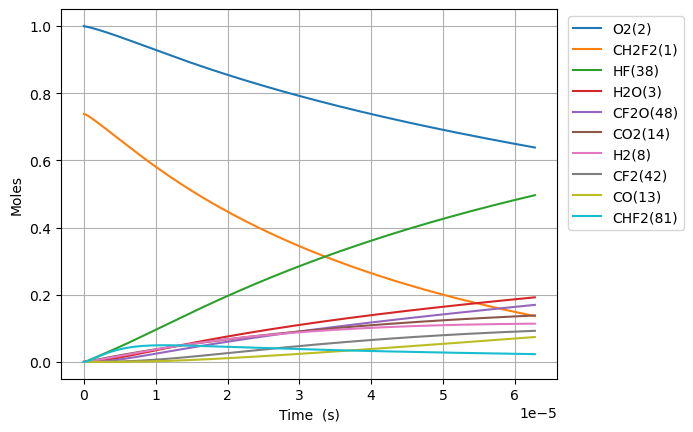

Source data for this figure (header and first rows):
Time (s), Volume (m^3), N2, Ne, CH2F2(1), O2(2), H2O(3), CH4(4), OH(5), HF(38), CHF(40), CHF2(81), CHFO2(129), CHFO2(131), H(6), CFO2(136), H2(8), CO2(14), HO2(11), F(37), O(7), S(163), CF2O(48), CHF3(41)
0.0, 0.6237, 3.76, 0.0, 0.7378, 1.0, 0.0, 0.0, 0.0, 0.0, 0.0, 0.0, 0.0, 0.0, 0.0, 0.0, 0.0, 0.0, 0.0, 0.0, 0.0, 0.0, 0.0, 0.0
8.911952707802593e-23, 0.6237, 3.76, 0.0, 0.7378, 1, 8.96467636365008e-53, 0.0, 3.0396875830677064e-38, 4.331631609490941e-19, 4.33163160949094e-19, 7.040593899213682e-21, 2.2628386779075084e-40, 2.640923835765259e-39, 1.229571391930735e-30, 1.148267094382961e-34, 4.348383695526429e-21, 2.2817107045693087e-49, 7.040593897984227e-21, 3.450658279564233e-38, 6.703391831526575e-27, 2.6962707909037874e-38, 3.2660211213959933e-38, 1.2259657826686467e-46
2.495346758184726e-22, 0.6237, 3.76, 0.0, 0.7378, 1, 1.0642863778931408e-51, 0.0, 1.8359713001740183e-37, 1.2128568506574634e-18, 1.2128568506574629e-18, 1.97136629177983e-20, 1.3667545614563612e-39, 1.5951179968015677e-38, 3.443172128959596e-30, 6.935533250073066e-34, 1.2175474347474e-20, 2.708846948464656e-48, 1.971366291435582e-20, 2.0841976008696066e-37, 1.8769497128582042e-26, 1.628547557705874e-37, 1.9726767573232828e-37, 7.4048333274214e-46
5.703649732993659e-22, 0.6237, 3.76, 0.0, 0.7378, 1, 1.0449226769489121e-50, 0.0, 8.839411491577747e-37, 2.772244230074202e-18, 2.7722442300741987e-18, 4.50598009549675e-20, 6.580334875358432e-39, 7.67980651439564e-38, 7.871862529231475e-30, 3.339160710465623e-33, 2.7829655651369146e-20, 2.659561997245902e-47, 4.505980094709898e-20, 1.0034514277164939e-36, 4.2901707723923506e-26, 7.840755459948007e-37, 9.497589421021083e-37, 3.565108496151647e-45
1.2120255682611527e-21, 0.6237, 3.76, 0.0, 0.7378, 1, 9.242222743907622e-50, 0.0, 3.8604032305134085e-36, 5.891018988907679e-18, 5.891018988907665e-18, 9.575207702930576e-20, 2.8738051209460487e-38, 3.3539732714118233e-37, 1.6735199034631848e-29, 1.4582992098663313e-32, 5.913801825915944e-20, 2.3523524679825968e-46, 9.575207701258514e-20, 4.3823360152451334e-36, 9.116612891952855e-26, 3.424263904447598e-36, 4.1478468241744966e-36, 1.5569765441440737e-44
2.4953467581847264e-21, 0.6237, 3.76, 0.0, 0.7378, 1, 7.768645101987891e-49, 0.0, 1.6116423565581757e-35, 1.2128568506574634e-17, 1.2128568506574574e-17, 1.971366291779816e-19, 1.199757067029723e-37, 1.4002178177136898e-36, 3.4485694864859067e-29, 6.088112134418198e-32, 1.2175474347474001e-19, 1.9772939892081677e-45, 1.971366291435568e-19, 1.8295390200036592e-35, 1.8769497133042708e-25, 1.4295627733369977e-35, 1.7316443985655807e-35, 6.500070581097321e-44
5.0619891380318734e-21, 0.6237, 3.76, 0.0, 0.7378, 1, 6.369204616439132e-48, 0.0, 6.584084892560711e-35, 2.4603667541908544e-17, 2.4603667541908298e-17, 3.999057334753309e-19, 4.901399089921551e-37, 5.720346665144355e-36, 7.00819778030194e-29, 2.4871924571170475e-31, 2.4698819390590117e-19, 1.621105075423589e-44, 3.9990573340549766e-19, 7.474263861380333e-35, 3.80752656230978e-25, 5.840230383927627e-35, 7.07433238980064e-35, 2.6554909250644733e-43
1.0195273897726167e-20, 0.6237, 3.76, 0.0, 0.7378, 1, 5.157947031273916e-47, 0.0, 2.6613923840889495e-34, 4.955386561257636e-17, 4.9553865612575366e-17, 8.054439420700197e-19, 1.981223878786586e-36, 2.312255582493569e-35, 1.4165570879016357e-28, 1.0053629579526308e-30, 4.974550947682235e-19, 1.312812920064918e-43, 8.054439419293693e-19, 3.021216956600489e-34, 7.668680263470952e-25, 2.3607144984329033e-34, 2.8595582608059414e-34, 1.0733918900477677e-42
2.0461843417114755e-20, 0.6237, 3.76, 0.0, 0.7378, 1, 4.151564502181113e-46, 0.0, 1.07013417245788e-33, 9.945426175391199e-17, 9.945426175390797e-17, 1.6165203592593579e-18, 7.96641407929913e-36, 9.297478000253767e-35, 2.8632783120774576e-28, 4.042520236457511e-30, 9.98388896492868e-19, 1.0566660502102975e-42, 1.6165203589770728e-18, 1.2148180509632024e-33, 1.539098767839391e-24, 9.492329170197664e-34, 1.1498157998799933e-33, 4.316061584329781e-42
4.0994982455891934e-20, 0.6237, 3.76, 0.0, 0.7378, 1, 3.331369056860049e-45, 0.0, 4.29171666112117e-33, 1.9925505403658322e-16, 1.99255054036567e-16, 3.2386731936378766e-18, 3.194888352449432e-35, 3.728704517762129e-34, 5.817707178160825e-28, 1.6212314209555447e-29, 2.000256499942157e-18, 8.479079587891693e-42, 3.2386731930723195e-18, 4.871963729098673e-33, 3.083560255864229e-24, 3.8068485520436476e-33, 4.6112756252370995e-33, 1.7309337390474374e-41
8.206126053344629e-20, 0.6237, 3.76, 0.0, 0.7378, 1, 2.6691491682271884e-44, 0.0, 1.71892521225945e-32, 3.9885663860192563e-16, 3.988566386018607e-16, 6.482978862394284e-18, 1.2796217859536813e-34, 1.4934266888886025e-33, 1.1970510581254257e-27, 6.493381982007257e-29, 4.0039917068407345e-18, 6.793581809604522e-41, 6.482978861262174e-18, 1.9513266976978382e-32, 6.172483252074888e-24, 1.524725062475222e-32, 1.846915478715589e-32, 6.932763483935042e-41
1.64193816688555e-19, 0.6237, 3.76, 0.0, 0.7378, 1, 2.1369422922103055e-43, 0.0, 6.880180499721187e-32, 7.9805980773261e-16, 7.980598077323499e-16, 1.2971590199904575e-17, 5.121821934894735e-34, 5.97759873650276e-33, 2.5251900071146286e-27, 2.599045016981398e-28, 8.011462120637886e-18, 5.4389962362320325e-40, 1.2971590197639319e-17, 7.810392121110975e-32, 1.2350329325140134e-23, 6.102873798062938e-32, 7.39247511571824e-32, 2.774912144135667e-40
3.284589289987724e-19, 0.6237, 3.76, 0.0, 0.7378, 1, 1.7102032952216355e-42, 0.0, 2.752968386737993e-31, 1.596466145993978e-15, 1.5964661459929368e-15, 2.5948812874915078e-17, 2.049395922530509e-33, 2.3918181118322407e-32, 5.5717809785738004e-27, 1.0399565480803906e-27, 1.602640294823218e-17, 4.3528500109284035e-39, 2.5948812870383365e-17, 3.125174220083555e-31, 2.470602179384636e-23, 2.4419444553275792e-31, 2.9579529609295636e-31, 1.1103263229087902e-39
6.569891536192072e-19, 0.6237, 3.76, 0.0, 0.7378, 1, 1.368422477558138e-41, 0.0, 1.1013666187017441e-30, 3.193278822516708e-15, 3.1932788225125436e-15, 5.190325822489573e-17, 8.198918179571023e-33, 9.568829897259745e-32, 1.3226215215404793e-26, 4.1605033713332365e-27, 3.2056284603420746e-17, 3.4829413587721783e-38, 5.1903258215830475e-17, 1.2502732039227395e-30, 4.941740802156173e-23, 9.769367919867852e-31, 1.1833737948351104e-30, 4.44202842241388e-39
1.3140496028600769e-18, 0.6237, 3.76, 0.0, 0.7378, 1, 1.0948419317499095e-40, 0.0, 4.405825037179585e-30, 6.38690417556215e-15, 6.386904175545488e-15, 1.0381214892469572e-16, 3.279834190506299e-32, 3.827843465978544e-31, 3.4780092864634117e-26, 1.6643367939663322e-26, 6.411604791379771e-17, 2.786617655197897e-37, 1.0381214890656082e-16, 5.0014999770627674e-30, 9.884018563820416e-23, 3.90806521020011e-30, 4.73388042850362e-30, 1.7769560832502452e-38
2.6281705013418163e-18, 0.6237, 3.76, 0.0, 0.7378, 1, 8.759151307774407e-40, 0.0, 1.7624017369606048e-29, 1.2774154881652953e-14, 1.2774154881586308e-14, 2.0762993032365035e-16, 1.3119870632630806e-31, 1.5311996859485053e-30, 1.0286788486469593e-25, 6.657618076258921e-26, 1.2823557453455106e-16, 2.2293999569328627e-36, 2.0762993028736588e-16, 2.0006815064841367e-29, 1.9768576151633581e-22, 1.5632896947097338e-29, 1.8936292246191648e-29, 7.108114394515212e-38
5.256412298305295e-18, 0.6237, 3.76, 0.0, 0.7378, 1, 7.00748744457699e-39, 0.0, 7.04975045106059e-29, 2.554865629383425e-14, 2.554865629356766e-14, 4.15265493118978e-16, 5.248055040467812e-31, 6.124923312516834e-30, 3.389636156659031e-25, 2.6631014114524923e-25, 2.5647462777605557e-16, 1.7835622995467162e-35, 4.152654930463536e-16, 8.002889704042077e-29, 3.9537699585198687e-22, 6.253286001677012e-29, 7.574671012788543e-29, 2.843304269256183e-37
1.0512895892232252e-17, 0.6237, 3.76, 0.0, 0.7378, 1, 5.606056599742245e-38, 0.0, 2.819928926513038e-28, 5.10976591181956e-14, 5.109765911712923e-14, 8.305366186993076e-16, 2.0992433829751682e-30, 2.4499942128853435e-29, 1.2108356644300187e-24, 1.0652514007917645e-24, 5.129527342590553e-16, 1.4268667730798452e-34, 8.305366185538394e-16, 3.201189132638927e-28, 7.907597948408436e-22, 2.5013398449159704e-28, 3.0298992323585345e-28, 1.1373338085895108e-36
2.1025863080086166e-17, 0.6237, 3.76, 0.0, 0.7378, 1, 4.484872071762677e-37, 0.0, 1.1279773560003758e-27, 1.021956647669133e-13, 1.0219566476264781e-13, 1.6610788698186627e-15, 8.397016338585773e-30, 9.800026418818118e-29, 4.553302110263984e-24, 4.26102727508127e-24, 1.025908947225018e-15, 1.1415001912720124e-33, 1.6610788695268522e-15, 1.2804827153778832e-27, 1.5815267140888075e-21, 1.0005410263989214e-27, 1.211965861704587e-27, 4.5493626241887606e-36
4.2051797455793995e-17, 0.6237, 3.76, 0.0, 0.7378, 1, 3.58790858888756e-36, 0.0, 4.5119212840322936e-27, 2.0439167606432872e-13, 2.043916760472667e-13, 3.3221633718921587e-15, 3.3588151551254805e-29, 3.9200203140429467e-28, 1.763312439242631e-23, 1.7044152439419765e-23, 2.051821373156798e-15, 9.132028611673949e-33, 3.322163371305044e-15, 5.121948282896397e-27, 3.1630658376659904e-21, 4.002174278970211e-27, 4.847875810649051e-27, 1.8197530780170544e-35
8.410366620720965e-17, 0.6237, 3.76, 0.0, 0.7378, 1, 2.8703315871550527e-35, 0.0, 1.8047711169935767e-26, 4.087836986590796e-13, 4.0878369859083145e-13, 6.644332375378293e-15, 1.3435278326584301e-28, 1.5680099413530933e-27, 6.937232649690025e-23, 6.817669639732329e-23, 4.103646225019773e-15, 7.305633706236167e-32, 6.64433237419009e-15, 2.0487854348074187e-26, 6.326165225147398e-21, 1.6008717434547025e-26, 1.9391528180532406e-26, 7.279048771717399e-35
1.6820740371004097e-16, 0.6237, 3.76, 0.0, 0.7378, 1, 2.296267705658552e-34, 0.0, 7.219091525713749e-26, 8.175677438482617e-13, 8.175677435752689e-13, 1.3288670379707117e-14, 5.374115245196776e-28, 6.272042328331275e-27, 2.751689606918182e-22, 2.7270695855954515e-22, 8.207295928743384e-15, 5.844511266599007e-31, 1.3288670377274832e-14, 8.195175081481989e-26, 1.2652448561434558e-20, 6.403491015069893e-26, 7.756616428000815e-26, 2.911643123038298e-34
3.3641487871570357e-16, 0.6237, 3.76, 0.0, 0.7378, 1, 1.837016018125065e-33, 0.0, 2.8876395026140915e-25, 1.635135834225347e-12, 1.6351358331333756e-12, 2.657734637779103e-14, 2.1496471796670132e-27, 2.5088165890730287e-26, 1.0960351476285207e-21, 1.0908281777057192e-21, 1.641459533618126e-14, 4.6756106936802175e-30, 2.6577346372702926e-14, 3.2780935802045684e-25, 2.530535347943567e-20, 2.5613971962908717e-25, 3.102647736916445e-25, 1.1646750301114279e-33
5.046223537213662e-16, 0.6237, 3.76, 0.0, 0.7378, 1, 5.252720102514148e-33, 0.0, 6.136237416215357e-25, 2.452703924601153e-12, 2.4527039222807137e-12, 3.986602236530122e-14, 4.568001268478791e-27, 5.33123407580099e-26, 2.326174251554712e-21, 2.318010089349328e-21, 2.4621894743609777e-14, 1.3369325511952503e-29, 3.9866022357389635e-14, 6.965982563767312e-25, 3.795859664299285e-20, 5.44296951541995e-25, 6.593127320442614e-25, 2.474964051013133e-33
6.728298287270288e-16, 0.6237, 3.76, 0.0, 0.7378, 1, 1.1079512243399974e-32, 0.0, 1.0467704188635029e-24, 3.270272014975681e-12, 3.270272011017284e-12, 5.315469834223767e-14, 7.792474051979561e-27, 9.094455944661401e-26, 3.965586270913013e-21, 3.954252691166077e-21, 3.282919415102894e-14, 2.819978081128969e-29, 5.315469833133495e-14, 1.1883199227621026e-24, 5.061217805223538e-20, 9.285066042778578e-25, 1.1247100510661527e-24, 4.22204660966025e-33
1.009244778738354e-15, 0.6237, 3.76, 0.0, 0.7378, 1, 3.026160253079694e-32, 0.0, 2.167206866359542e-24, 4.905408195721734e-12, 4.905408187526377e-12, 7.973205027129472e-14, 1.6133331649886376e-26, 1.882890764434713e-25, 8.204948779268655e-21, 8.186778282370181e-21, 4.9243792965845326e-14, 7.702235066883588e-29, 7.973205025401627e-14, 2.460283516781335e-24, 7.592013471303564e-20, 1.922355055538504e-24, 2.3285695514033777e-24, 8.741399113382335e-33
1.3456597287496792e-15, 0.6237, 3.76, 0.0, 0.7378, 1, 6.331742793858951e-32, 0.0, 3.68585389022235e-24, 6.540544376463085e-12, 6.5405443625249265e-12, 1.0630940216146847e-13, 2.743857736229171e-26, 3.2023026382499013e-25, 1.394935375371522e-20, 1.3923565905325498e-20, 6.565839178062734e-14, 1.6115652481724246e-28, 1.0630940213719775e-13, 4.184327011924463e-24, 1.0122933522493168e-19, 3.269422502295715e-24, 3.960287244860704e-24, 1.4867148612701536e-32
1.6820746787610045e-15, 0.6237, 3.76, 0.0, 0.7378, 1, 1.1526701797210939e-31, 0.0, 5.631155968792586e-24, 8.175680557199398e-12, 8.17568053590504e-12, 1.3288675400998155e-13, 4.191995494187997e-26, 4.892392623092316e-25, 2.1306304217024204e-20, 2.127206283236735e-20, 8.207299059537252e-14, 2.9337929853631083e-28, 1.32886753978058e-13, 6.392751701357357e-24, 1.2653986843529437e-19, 4.99493886200124e-24, 6.050424509308924e-24, 2.2714142220336901e-32
2.354904578783655e-15, 0.6237, 3.76, 0.0, 0.7378, 1, 3.0433934468495567e-31, 0.0, 1.0828531148379767e-23, 1.144595291865659e-11, 1.1445952877708295e-11, 1.8604145757940916e-13, 8.061062367193591e-26, 9.407887380606195e-25, 4.095913227574122e-20, 4.090542270521405e-20, 1.1490218822475006e-13, 7.746078714817054e-28, 1.8604145753015673e-13, 1.229323757532223e-23, 1.7716501666964845e-19, 9.60509020855394e-24, 1.1634753535728886e-23, 4.36806722458873e-32
3.700564378828956e-15, 0.6237, 3.76, 0.0, 0.7378, 1, 1.1768357116352005e-30, 0.0, 2.6418429579580036e-23, 1.7986497641509628e-11, 1.7986497541608188e-11, 2.923508642109934e-13, 1.9666569443324186e-25, 2.2952341816829716e-24, 9.989966819641198e-20, 9.979684025897537e-20, 1.80560583483057e-13, 2.995285757497562e-27, 2.9235086411903965e-13, 2.9992840482250766e-23, 2.7843154056679373e-19, 2.3433509750280261e-23, 2.8385283134746556e-23, 1.0657885467299976e-31
6.391883978919558e-15, 0.6237, 3.76, 0.0, 0.7378, 1, 6.1935737191209194e-30, 0.0, 7.839581461143607e-23, 3.1067587086970104e-11, 3.106758679051808e-11, 5.049696754434589e-13, 5.835957818567872e-25, 6.810947431233248e-24, 2.963834413799873e-19, 2.96141614317442e-19, 3.118773739978779e-13, 1.5763794524870498e-26, 5.049696752339007e-13, 8.90087201758364e-23, 4.810295505723031e-19, 6.953764179205623e-23, 8.423181625368753e-23, 3.1633584766660536e-31
1.1774523179100761e-14, 0.6237, 3.76, 0.0, 0.7378, 1, 3.9614503785722927e-29, 0.0, 2.6551844876907656e-22, 5.7229765976908923e-11, 5.722976497287202e-11, 9.302072897880946e-13, 1.976556311985816e-24, 2.306738937550765e-23, 1.0036684047624284e-18, 1.0029855651910998e-18, 5.745109550203609e-13, 1.0082485359465787e-25, 9.302072892145495e-13, 3.0150436968476803e-22, 8.864853444780986e-19, 2.355131390663737e-22, 2.8528043742953296e-22, 1.0718531433376225e-30
2.253980157946317e-14, 0.6237, 3.76, 0.0, 0.7378, 1, 2.8246218095787953e-28, 0.0, 9.724622609182966e-22, 1.0955412375285798e-10, 1.095541200756811e-10, 1.780682485996113e-12, 7.238984253623867e-24, 8.44801256766103e-23, 3.675543204388157e-18, 3.673326159501177e-18, 1.0997781170367766e-12, 7.188883790423425e-25, 1.7806824841793792e-12, 1.1045638739250137e-21, 1.6984360748228156e-18, 8.625411581712968e-22, 1.044811572379075e-21, 3.929024010133242e-30
4.4070358380187986e-14, 0.6237, 3.76, 0.0, 0.7378, 1, 2.1318500839007785e-27, 0.0, 3.717265907760703e-21, 2.14202839289042e-10, 2.1420282523378039e-10, 3.481632748495814e-12, 2.767000526739985e-23, 3.2289509411066305e-22, 1.4048435473549926e-17, 1.4040540496665523e-17, 2.1503124409561013e-12, 5.4254195733720284e-24, 3.4816327421311923e-12, 4.2245490773673055e-21, 3.3264941850160115e-18, 3.296885901950803e-21, 3.9936008902015356e-21, 1.5044523141372996e-29
8.713147198163762e-14, 0.6237, 3.76, 0.0, 0.7378, 1, 1.656388229613495e-26, 0.0, 1.4531674986513116e-20, 4.235002702985539e-10, 4.2350021535989606e-10, 6.883532753883374e-12, 1.0815902109025556e-22, 1.2620178663251366e-21, 5.491079185020421e-17, 5.4881096203190384e-17, 4.251381088346252e-12, 4.214924674781067e-23, 6.8835327301714615e-12, 1.653291623261697e-20, 6.59923814726714e-18, 1.2886719576727367e-20, 1.5610194576562847e-20, 5.901389029505358e-29
1.3019258558308724e-13, 0.6237, 3.76, 0.0, 0.7378, 1, 5.219971667310432e-26, 0.0, 3.244729557244515e-20, 6.327977012242575e-10, 6.327975785659276e-10, 1.0285432066525927e-11, 2.4148695071101765e-22, 2.817445215845794e-21, 1.2259520952367855e-16, 1.2252977804288572e-16, 6.352449735145626e-12, 1.3281983263035044e-22, 1.028543201445757e-11, 3.694935155279226e-20, 9.89415389560706e-18, 2.8771389834360345e-20, 3.4852270934803226e-20, 1.3214266431178875e-28
2.163148127859865e-13, 0.6237, 3.76, 0.0, 0.7378, 1, 2.391175949778988e-25, 0.0, 8.95933368955828e-20, 1.051392562824241e-09, 1.0513922242178272e-09, 1.7089228614107165e-11, 6.666820133810385e-22, 7.776568373560161e-21, 3.384300788066232e-16, 3.3825130404132563e-16, 1.0554587027026532e-11, 6.083015718423533e-22, 1.708922847224459e-11, 1.0223378043043441e-19, 1.6550511886169425e-17, 7.942509745461904e-20, 9.621387843991389e-20, 3.6720172257764587e-28
3.0243703998888577e-13, 0.6237, 3.76, 0.0, 0.7378, 1, 6.342503303165147e-25, 0.0, 1.7517070139803303e-19, 1.4699874240889933e-09, 1.4699867621895844e-09, 2.3893022391967185e-11, 1.3032860100541515e-21, 1.5199380557118628e-20, 6.615528540418e-16, 6.612048385501716e-16, 1.475672431667351e-11, 1.6132433617490997e-21, 2.3893022116146036e-11, 2.002524320183798e-19, 2.329558343625136e-17, 1.5525781703621496e-19, 1.8807980815133738e-19, 7.220424504780081e-28
3.8855926719178504e-13, 0.6237, 3.76, 0.0, 0.7378, 1, 1.3154378334530965e-24, 0.0, 2.8919608250939207e-19, 1.888582285018515e-09, 1.8885811924813096e-09, 3.0696813400898994e-11, 2.151332532447142e-21, 2.5084918438843655e-20, 1.0919633328623478e-15, 1.0913900803641735e-15, 1.8958861604168002e-11, 3.3453739246220912e-21, 3.0696812946874406e-11, 3.3119564872517034e-19, 3.012938520668868e-17, 2.5626934050012426e-19, 3.104515707031467e-19, 1.1986580007476654e-27
4.746814943946843e-13, 0.6237, 3.76, 0.0, 0.7378, 1, 2.3627109634343966e-24, 0.0, 4.3168663423936865e-19, 2.3071771456128075e-09, 2.3071755150931177e-09, 3.750060164171727e-11, 3.2108560870107138e-21, 3.743219252038493e-20, 1.629661308561705e-15, 1.6288067212139478e-15, 2.3160998889593676e-11, 6.0078724630024795e-21, 3.750060096516162e-11, 4.952590202002474e-19, 3.705193431872257e-17, 3.8245945432503064e-19, 4.633307185865096e-19, 1.7991055720456497e-27
6.469259488004828e-13, 0.6237, 3.76, 0.0, 0.7378, 1, 5.851794593271181e-24, 0.0, 8.02126700651467e-19, 3.14436686579571e-09, 3.1443638372773907e-09, 5.110816982202554e-11, 5.96446185253932e-21, 6.95082913553359e-20, 3.0269189880079417e-15, 3.0253330617697215e-15, 3.156527345454808e-11, 1.4875502258221468e-20, 5.1108168567118835e-11, 9.234696842207214e-19, 5.116333789874598e-17, 7.103746637575006e-19, 8.606169125612786e-19, 3.379160336535736e-27
8.191704032062814e-13, 0.6237, 3.76, 0.0, 0.7378, 1, 1.1742659302452264e-23, 0.0, 1.2866281547127454e-18, 3.9815565846377065e-09, 3.981551728743301e-09, 6.471572693940713e-11, 9.564379157427289e-21, 1.114197665172979e-19, 4.853324242908707e-15, 4.850781398140446e-15, 3.9969548012206274e-11, 2.9841793787567315e-20, 6.471572492787067e-11, 1.4864493614355566e-18, 6.562993117119885e-17, 1.1390017380104451e-18, 1.3799508105222947e-18, 5.478837046424141e-27
1e-12, 0.6237, 3.76, 0.0, 0.7378, 1, 2.125184762233088e-23, 0.0, 1.9181674216480157e-18, 4.860474164723418e-09, 4.860466928359589e-09, 7.900151063156807e-11, 1.4254680230785437e-20, 1.6599405230568903e-19, 7.232526217761534e-15, 7.228735097658113e-15, 4.8792714967731145e-11, 5.398923197622617e-20, 7.900150763309741e-11, 2.2243048454863627e-18, 8.119992386171133e-17, 1.6973574136935355e-18, 2.0565081600470546e-18, 8.261764248612714e-27
1.1636593120178784e-12, 0.6237, 3.76, 0.0, 0.7378, 1, 3.3437058670479277e-23, 0.0, 2.5983934943182564e-18, 5.655936018299017e-09, 5.655926219523811e-09, 9.193080801281548e-11, 1.9304308720040876e-20, 2.2471556662285523e-19, 9.79357053688302e-15, 9.788433692708303e-15, 5.6778097108454755e-11, 8.491930615404712e-20, 9.193080395039363e-11, 3.023308870712451e-18, 9.562926397763588e-17, 2.2983842900266787e-18, 2.784814029604324e-18, 1.1308289750331537e-26
1.5081482208294755e-12, 0.6237, 3.76, 0.0, 0.7378, 1, 7.26990030691841e-23, 0.0, 4.368103641160033e-18, 7.330315446596806e-09, 7.33029898744196e-09, 1.191458449150878e-10, 3.243289261411862e-20, 3.772551194340861e-19, 1.6450386735083442e-14, 1.6441743513255945e-14, 7.35866461838074e-11, 1.8451713654263073e-19, 1.1914583808046768e-10, 5.11861834878884e-18, 1.2705105162842424e-16, 3.8605931714575854e-18, 4.67802176724732e-18, 1.9426519364113825e-26
1.8526371296410725e-12, 0.6237, 3.76, 0.0, 0.7378, 1, 1.3476029440699753e-22, 0.0, 6.596872316225502e-18, 9.00469486953114e-09, 9.004670032505006e-09, 1.463608376989753e-10, 4.895236018528895e-20, 5.689744722213688e-19, 2.482375947840328e-14, 2.481069090780888e-14, 9.039519524369703e-11, 3.418256075823606e-19, 1.463608273654702e-10, 7.78507541996902e-18, 1.5989640577331524e-16, 5.825614536946585e-18, 7.059674718685064e-18, 2.9974191325058034e-26
2.5416149472642667e-12, 0.6237, 3.76, 0.0, 0.7378, 1, 3.4825285091093985e-22, 0.0, 1.243603083923146e-17, 1.2353453699309698e-08, 1.2353406954094688e-08, 2.0079069112181584e-10, 9.217281803631917e-20, 1.0696980099366857e-18, 4.672012133305467e-14, 4.6695418837701736e-14, 1.2401229333877385e-10, 8.822233750400716e-19, 2.0079067158902706e-10, 1.4882114647000774e-17, 2.2986225095223685e-16, 1.096403947512644e-17, 1.3288717932981867e-17, 5.893682651101882e-26
3.2305927648874608e-12, 0.6237, 3.76, 0.0, 0.7378, 1, 7.159701213108971e-22, 0.0, 2.0124767410471648e-17, 1.570221250763522e-08, 1.570213698435066e-08, 2.5522036870181475e-10, 1.4898341620288983e-19, 1.7263772548234604e-18, 7.548254952963073e-14, 7.544245824321784e-14, 1.576293914370937e-10, 1.8114933302571333e-18, 2.55220336998597e-10, 2.441587097209049e-17, 3.0553568156078237e-16, 1.7713548543580284e-17, 2.1472747422657882e-17, 9.937044068929997e-26
4.6085484001338494e-12, 0.6237, 3.76, 0.0, 0.7378, 1, 2.083660468755483e-21, 0.0, 4.108656833003431e-17, 2.2399730059929313e-08, 2.2399576371091758e-08, 3.6407919800993755e-10, 3.034455554981528e-19, 3.505577994471195e-18, 1.5360517953567601e-13, 1.5352283543420672e-13, 2.2486358781710408e-10, 5.258140479277713e-18, 3.6407913288059326e-10, 5.119928139112891e-17, 4.740408288169123e-16, 3.6045377142797226e-17, 4.3708976096906096e-17, 2.1961647777715637e-25
5.986504035380238e-12, 0.6237, 3.76, 0.0, 0.7378, 1, 4.578331623780861e-21, 0.0, 6.955346535171928e-17, 2.909724752641775e-08, 2.909698819318798e-08, 4.729373289716776e-10, 5.124794274526413e-19, 5.9025372635660586e-18, 2.5919079948223364e-13, 2.5905055121869423e-13, 2.9209778473103324e-10, 1.1524750031685189e-17, 4.729372180160601e-10, 8.89468008396848e-17, 6.654829113328976e-16, 6.082021674888174e-17, 7.377477871324861e-17, 4.0090609964601987e-25
7.364459670626626e-12, 0.6237, 3.76, 0.0, 0.7378, 1, 8.543674843415465e-21, 0.0, 1.0559664463578375e-16, 3.579476490710495e-08, 3.5794372451096815e-08, 5.81794764922785e-10, 7.762247022892174e-19, 8.91324128690257e-18, 3.9223856145853203e-13, 3.9202433655494374e-13, 3.593319825261823e-10, 2.1454173672468057e-17, 5.817945953969108e-10, 1.384697961421047e-16, 8.799329919068977e-16, 9.20371845757487e-17, 1.116765630747646e-16, 6.5406764970382505e-25
8.742415305873013e-12, 0.6237, 3.76, 0.0, 0.7378, 1, 1.4326708344263775e-20, 0.0, 1.4928728716604387e-16, 4.249228220199544e-08, 4.249172914527344e-08, 6.906515091858826e-10, 1.0948200322745876e-18, 1.253370296300084e-17, 5.527476197490125e-13, 5.524429247233228e-13, 4.265661815498441e-10, 3.588911593893049e-17, 6.906512680018271e-10, 2.0057949109757518e-16, 1.1174621314179456e-15, 1.2969539867961278e-16, 1.5742072630271072e-16, 9.905917673242587e-25
1e-11, 0.6237, 3.76, 0.0, 0.7378, 1, 2.1487871455652934e-20, 0.0, 1.9589623579034917e-16, 4.860473961360173e-08, 4.8604016003493516e-08, 7.899985011625015e-10, 1.4335734040698998e-18, 1.63667303110443e-17, 7.232024996226662e-13, 7.228004855943976e-13, 4.879271567033767e-10, 5.3709393635237304e-17, 7.899981828654907e-10, 2.689363539084732e-16, 1.3544452081004437e-15, 1.6968505545394528e-16, 2.0601902979978204e-16, 1.3807713650409934e-24
1.0120370941119401e-11, 0.6237, 3.76, 0.0, 0.7378, 1, 2.227775767750722e-20, 0.0, 2.0069656838000749e-16, 4.9189799411093814e-08, 4.9189058276170755e-08, 7.995075650705748e-10, 1.4684030630427357e-18, 1.675996156998462e-17, 7.407171308137139e-13, 7.403050513080753e-13, 4.938003821493012e-10, 5.567213066329263e-17, 7.995072387963692e-10, 2.76086962633839e-16, 1.3781413884338012e-15, 1.7379397795563142e-16, 2.1101365487218539e-16, 1.4226278098612692e-24
1.2876282211612177e-11, 0.6237, 3.76, 0.0, 0.7378, 0.9999, 4.610069209048874e-20, 0.0, 3.2695572208780945e-16, 6.258483357193307e-08, 6.258363384992856e-08, 1.0172176248825916e-09, 2.3810781439052427e-18, 2.701414896082216e-17, 1.1990341472026716e-12, 1.1983548727622679e-12, 6.282687894646798e-10, 1.146518832680771e-16, 1.0172170867555296e-09, 4.705388485055842e-16, 1.9692344778365354e-15, 2.8130871151115967e-16, 3.4177130413759107e-16, 2.624917959661197e-24
1.5632193482104954e-11, 0.6237, 3.76, 0.0, 0.7378, 0.9999, 8.288033984683613e-20, 0.0, 4.849433984415698e-16, 7.597986738966136e-08, 7.597809917594903e-08, 1.2349249705808147e-09, 3.515331489528122e-18, 3.964463188207771e-17, 1.7671829047745004e-12, 1.7661637305890944e-12, 7.627372072503672e-10, 2.0513088550631438e-16, 1.2349241627420124e-09, 7.283111524222182e-16, 2.6537806814649863e-15, 4.1457435283248353e-16, 5.040003930065138e-16, 4.371131736897578e-24
1.838810475259773e-11, 0.6237, 3.76, 0.0, 0.7378, 0.9999, 1.3553682292697262e-19, 0.0, 6.752288019481967e-16, 8.937490086431877e-08, 8.937245425777584e-08, 1.4526296281849403e-09, 4.872229140433436e-18, 5.462064509403184e-17, 2.4451567312858155e-12, 2.4437215900803484e-12, 8.972056382842453e-10, 3.3384422586846377e-16, 1.4526284900195468e-09, 1.0558872414378952e-15, 3.4323483832679598e-15, 5.735838825403868e-16, 6.977516362278477e-16, 6.781872573257335e-24
2.1144016023090504e-11, 0.6237, 3.76, 0.0, 0.7378, 0.9999, 2.0704195555703486e-19, 0.0, 8.983810505069923e-16, 1.0276993399594683e-07, 1.0276669909891835e-07, 1.6703316235164405e-09, 6.452822014148982e-18, 7.191181972236579e-17, 3.2329489873189097e-12, 3.2310184513313973e-12, 1.0316740853440314e-09, 5.075246720016427e-16, 1.6703300916520411e-09, 1.4597481809388778e-15, 4.305505930623712e-15, 7.58330294014305e-16, 9.230755835197187e-16, 9.98804046867269e-24
2.6655838564076057e-11, 0.6237, 3.76, 0.0, 0.7378, 0.9999, 4.187438756790294e-19, 0.0, 1.4455621252486345e-15, 1.2955999923028806e-07, 1.2955485807301923e-07, 2.1057277296703432e-09, 1.0289223079956558e-17, 1.133201178856438e-16, 5.137962391240984e-12, 5.134789350251171e-12, 1.3006110386513926e-09, 1.0167064832373818e-15, 2.105725209252464e-09, 2.522237391677711e-15, 6.337863771141044e-15, 1.20500579858776e-15, 1.468642968084832e-15, 1.9361737656135293e-23
3.216766110506161e-11, 0.6237, 3.76, 0.0, 0.7378, 0.9999, 7.427960154143282e-19, 0.0, 2.1310378477061814e-15, 1.5635006309304613e-07, 1.5634257612565332e-07, 2.541113491708573e-09, 1.5032646475314435e-17, 1.6363432222409417e-16, 7.4821706441058e-12, 7.47739711020947e-12, 1.569548089390956e-09, 1.786492582213623e-15, 2.5411096961168705e-09, 3.967581312389094e-15, 8.755400259628732e-15, 1.7545450646253948e-15, 2.1411036573915834e-15, 3.374566473705049e-23
... 778 more rows
